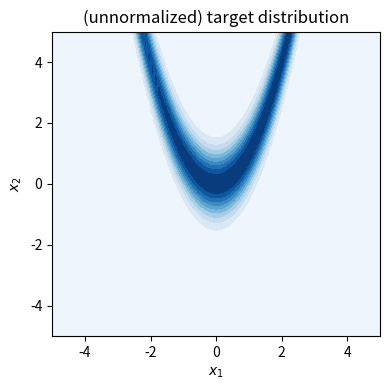

Generate this figure with matplotlib: (Note: this script raises an exception after producing the figure.)
%matplotlib inline

import numpy as np

def target_dist(x):
    if (x[0]>=-5 and x[0]<=5) and (x[1]>=-5 and x[1]<=5):
        return np.exp(-0.01*(x[0]-1)**2 - (x[0]**2-x[1])**2)
    else:
        return 0

import matplotlib.pyplot as plt
import itertools

x1_values = np.linspace(-5,5.1,100)
x2_values = np.linspace(-5,5.1,100)

target_values = np.zeros((100, 100))
for i, j in itertools.product(range(100), range(100)):
    x1 = x1_values[i]
    x2 = x2_values[j]
    target_values[i,j] = target_dist(np.array([x1, x2]))

fig , ax = plt.subplots(figsize=(4,4))

ax.contourf(x1_values, x2_values, np.transpose(target_values), levels=10, cmap='Blues')

ax.set_title('(unnormalized) target distribution')
ax.set_xlabel(r'$x_1$')
ax.set_ylabel(r'$x_2$')
ax.set_xlim(-5,5)
ax.set_ylim(-5,5)
plt.tight_layout()

from scipy.stats import multivariate_normal

f_sample = multivariate_normal.rvs
# make the samples reproducible
kwgs_f_sample = {'random_state': np.random.default_rng(seed=1)}

from psimpy.sampler.metropolis_hastings import MetropolisHastings

mh_sampler = MetropolisHastings(ndim=2, init_state=np.array([-4,-4]),
    f_sample=f_sample, target=target_dist, nburn=1000, nthin=5,
    seed=1, kwgs_f_sample=kwgs_f_sample)

mh_samples, mh_accept = mh_sampler.sample(nsamples=5000)

print("Acceptance ratio: ", np.mean(mh_accept))

import matplotlib.pyplot as plt
import itertools

# sphinx_gallery_thumbnail_number = 2
fig , ax = plt.subplots(figsize=(4,4))

ax.contourf(x1_values, x2_values, np.transpose(target_values), levels=10, cmap='Blues')
ax.scatter(mh_samples[:,0], mh_samples[:,1], s=5, c='r', marker='o',alpha=0.05)

ax.set_title('Metropolis Hastings samples')
ax.set_xlabel(r'$x_1$')
ax.set_ylabel(r'$x_2$')
ax.set_xlim(-5,5)
ax.set_ylim(-5,5)
plt.tight_layout()